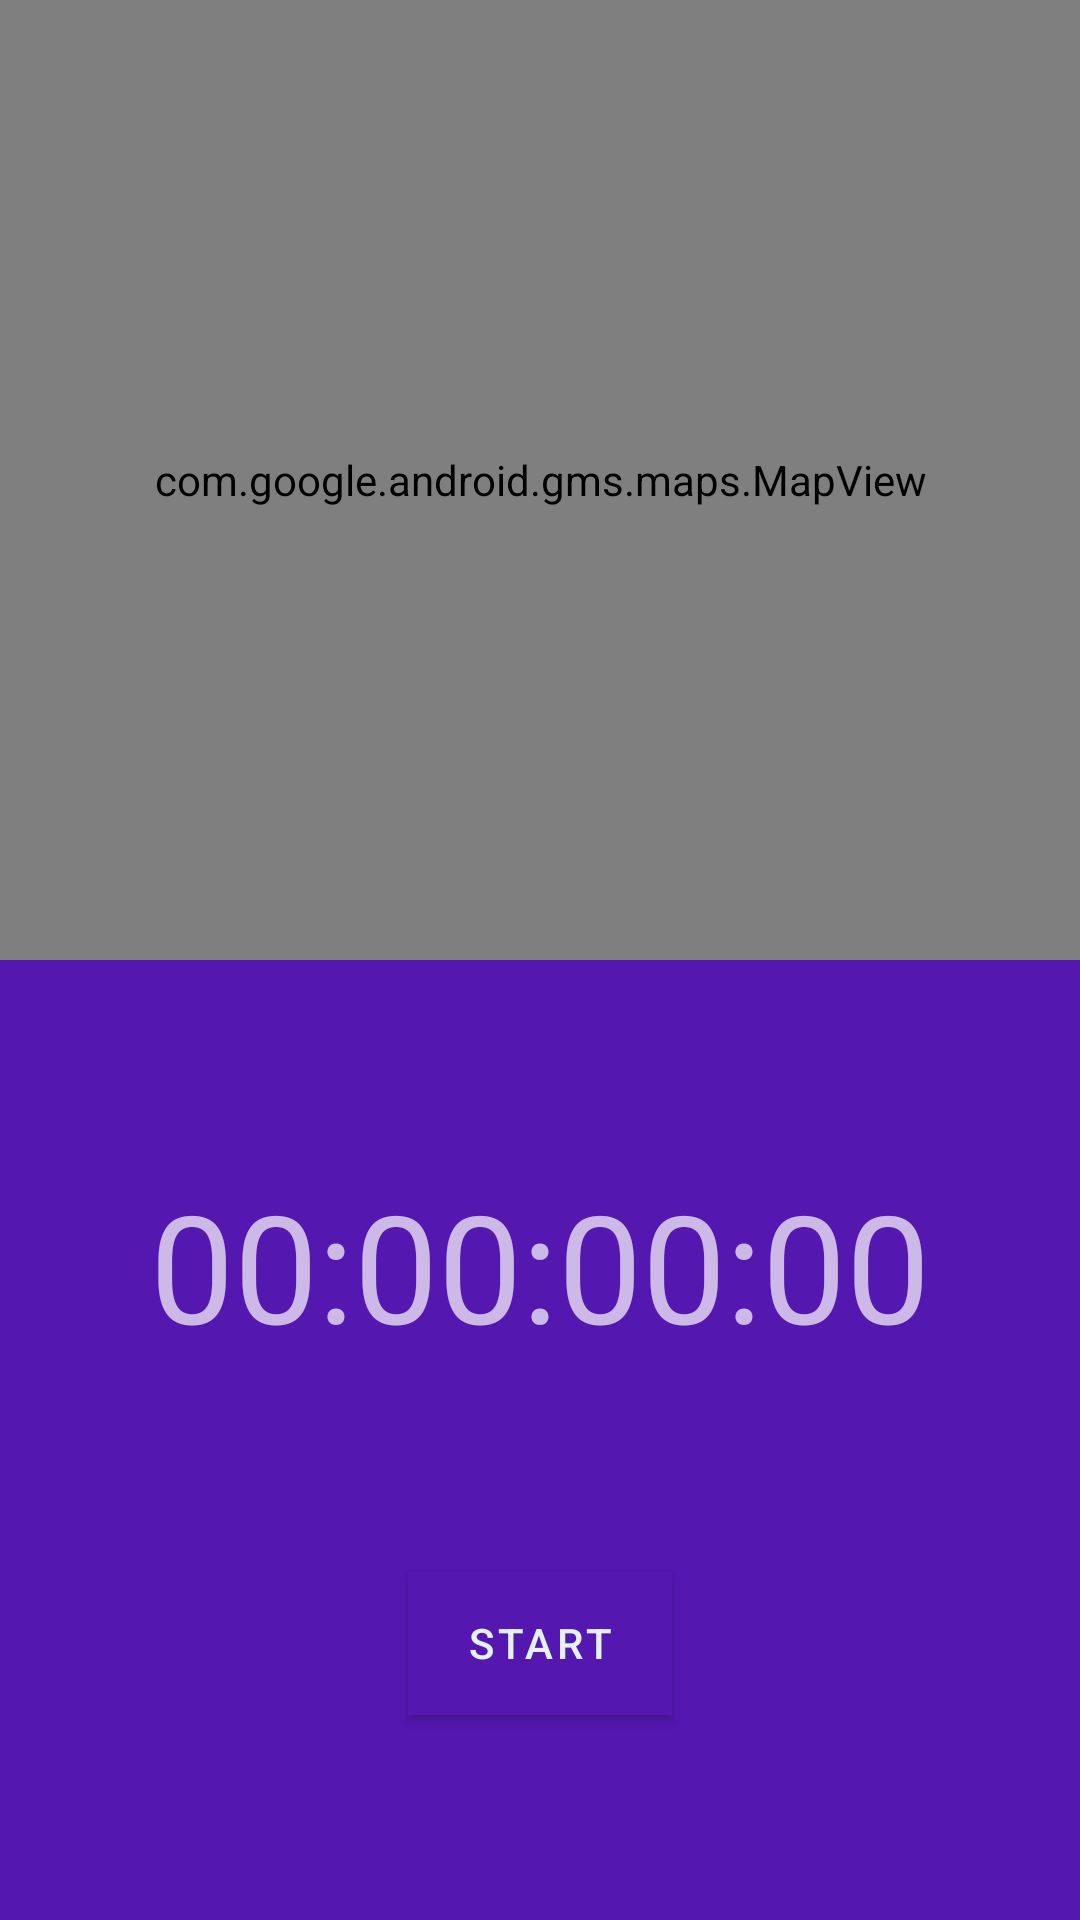

Here is an Android app screen rendered from its layout file. Give the layout XML and the strings, colors and styles it references.
<!-- AndroidManifest.xml: application theme AppTheme -->
<!-- res/layout/fragment_tracking.xml -->
<?xml version="1.0" encoding="utf-8"?>
<androidx.constraintlayout.widget.ConstraintLayout xmlns:android="http://schemas.android.com/apk/res/android"
    xmlns:app="http://schemas.android.com/apk/res-auto"
    xmlns:tools="http://schemas.android.com/tools"
    android:layout_width="match_parent"
    android:layout_height="match_parent">

    <androidx.constraintlayout.widget.ConstraintLayout
        android:id="@+id/clInnerLayout"
        android:layout_width="match_parent"
        android:layout_height="0dp"
        android:background="@color/primaryColor"
        app:layout_constraintBottom_toBottomOf="parent"
        app:layout_constraintEnd_toEndOf="parent"
        app:layout_constraintHorizontal_bias="0.5"
        app:layout_constraintStart_toStartOf="parent"
        app:layout_constraintTop_toBottomOf="@+id/mapView">

        <com.google.android.material.textview.MaterialTextView
            android:id="@+id/tvTimer"
            android:layout_width="wrap_content"
            android:layout_height="wrap_content"
            android:text="00:00:00:00"
            android:textSize="50sp"
            app:layout_constraintBottom_toTopOf="@+id/btnToggleRun"
            app:layout_constraintEnd_toEndOf="parent"
            app:layout_constraintHorizontal_bias="0.5"
            app:layout_constraintStart_toStartOf="parent"
            app:layout_constraintTop_toTopOf="parent" />

        <com.google.android.material.button.MaterialButton
            android:id="@+id/btnToggleRun"
            android:layout_width="wrap_content"
            android:layout_height="wrap_content"
            android:background="@color/md_blue_800"
            android:text="Start"
            app:layout_constraintBottom_toBottomOf="parent"
            app:layout_constraintEnd_toStartOf="@+id/btnFinishRun"
            app:layout_constraintHorizontal_bias="0.5"
            app:layout_constraintStart_toStartOf="parent"
            app:layout_constraintTop_toBottomOf="@+id/tvTimer" />

        <com.google.android.material.button.MaterialButton
            android:id="@+id/btnFinishRun"
            android:layout_width="wrap_content"
            android:layout_height="wrap_content"
            android:background="@color/md_blue_800"
            android:text="Finish Run"
            android:visibility="gone"
            app:layout_constraintBottom_toBottomOf="parent"
            app:layout_constraintEnd_toEndOf="parent"
            app:layout_constraintHorizontal_bias="0.5"
            app:layout_constraintStart_toEndOf="@+id/btnToggleRun"
            app:layout_constraintTop_toBottomOf="@+id/tvTimer" />


    </androidx.constraintlayout.widget.ConstraintLayout>

    <com.google.android.material.textview.MaterialTextView
        android:id="@+id/tvLetsGo"
        android:layout_width="wrap_content"
        android:layout_height="wrap_content"
        android:text="Let's go, USERNAME!"
        android:textAlignment="center"
        android:textSize="50sp"
        android:visibility="gone"
        app:layout_constraintBottom_toTopOf="@+id/clInnerLayout"
        app:layout_constraintEnd_toEndOf="parent"
        app:layout_constraintHorizontal_bias="0.5"
        app:layout_constraintStart_toStartOf="parent"
        app:layout_constraintTop_toTopOf="parent" />

    <com.google.android.gms.maps.MapView
        android:id="@+id/mapView"
        android:layout_width="match_parent"
        android:layout_height="0dp"
        app:layout_constraintBottom_toTopOf="@+id/clInnerLayout"
        app:layout_constraintEnd_toEndOf="parent"
        app:layout_constraintHorizontal_bias="0.5"
        app:layout_constraintStart_toStartOf="parent"
        app:layout_constraintTop_toTopOf="parent" />

</androidx.constraintlayout.widget.ConstraintLayout>
<!-- resources referenced by this layout -->
<resources>
  <color name="md_blue_800">#1565C0</color>
  <color name="primaryColor">#5417B0</color>
  <style name="AppTheme" parent="Theme.MaterialComponents.NoActionBar">
          
          <item name="colorPrimary">@color/primaryColor</item>
          <item name="colorSecondary">@color/md_blue_500</item>
          <item name="android:colorBackground">@color/primaryColor</item>
          <item name="colorError">@color/errorColor</item>
  
          
          <item name="colorPrimaryVariant">@android:color/white</item>
          <item name="colorSecondaryVariant">@color/md_blue_400</item>
          
          <item name="colorSurface">@color/md_blue_900</item>
          <item name="colorOnPrimary">@color/md_blue_50</item>
          <item name="colorOnSecondary">@color/md_blue_50</item>
          <item name="colorOnBackground">@color/md_blue_50</item>
          <item name="colorOnError">@android:color/black</item>
          <item name="colorOnSurface">@android:color/white</item>
          <item name="scrimBackground">@color/mtrl_scrim_color</item>
          <item name="textAppearanceHeadline1">@style/TextAppearance.MaterialComponents.Headline1</item>
          <item name="textAppearanceHeadline2">@style/TextAppearance.MaterialComponents.Headline2</item>
          <item name="textAppearanceHeadline3">@style/TextAppearance.MaterialComponents.Headline3</item>
          <item name="textAppearanceHeadline4">@style/TextAppearance.MaterialComponents.Headline4</item>
          <item name="textAppearanceHeadline5">@style/TextAppearance.MaterialComponents.Headline5</item>
          <item name="textAppearanceHeadline6">@style/TextAppearance.MaterialComponents.Headline6</item>
          <item name="textAppearanceSubtitle1">@style/TextAppearance.MaterialComponents.Subtitle1</item>
          <item name="textAppearanceSubtitle2">@style/TextAppearance.MaterialComponents.Subtitle2</item>
          <item name="textAppearanceBody1">@style/TextAppearance.MaterialComponents.Body1</item>
          <item name="textAppearanceBody2">@style/TextAppearance.MaterialComponents.Body2</item>
          <item name="textAppearanceCaption">@style/TextAppearance.MaterialComponents.Caption</item>
          <item name="textAppearanceButton">@style/TextAppearance.MaterialComponents.Button</item>
          <item name="textAppearanceOverline">@style/TextAppearance.MaterialComponents.Overline</item>
  
          <item name="alertDialogTheme">@style/AlertDialogTheme</item>
      </style>
  <color name="md_blue_500">#2196F3</color>
  <color name="errorColor">#D50000</color>
  <color name="md_blue_400">#42A5F5</color>
  <color name="md_blue_900">#0D47A1</color>
  <color name="md_blue_50">#E3F2FD</color>
  <style name="AlertDialogTheme" parent="ThemeOverlay.MaterialComponents.Dialog.Alert">
          <item name="buttonBarPositiveButtonStyle">@style/PositiveButtonStyle</item>
          <item name="buttonBarNegativeButtonStyle">@style/NegativeButtonStyle</item>
      </style>
  <style name="PositiveButtonStyle" parent="Widget.MaterialComponents.Button.TextButton.Dialog">
          <item name="android:textColor">@color/colorAccent</item>
      </style>
  <style name="NegativeButtonStyle" parent="Widget.MaterialComponents.Button.TextButton.Dialog">
          <item name="android:textColor">@color/colorAccent</item>
      </style>
  <color name="colorAccent">#FFE600</color>
</resources>
